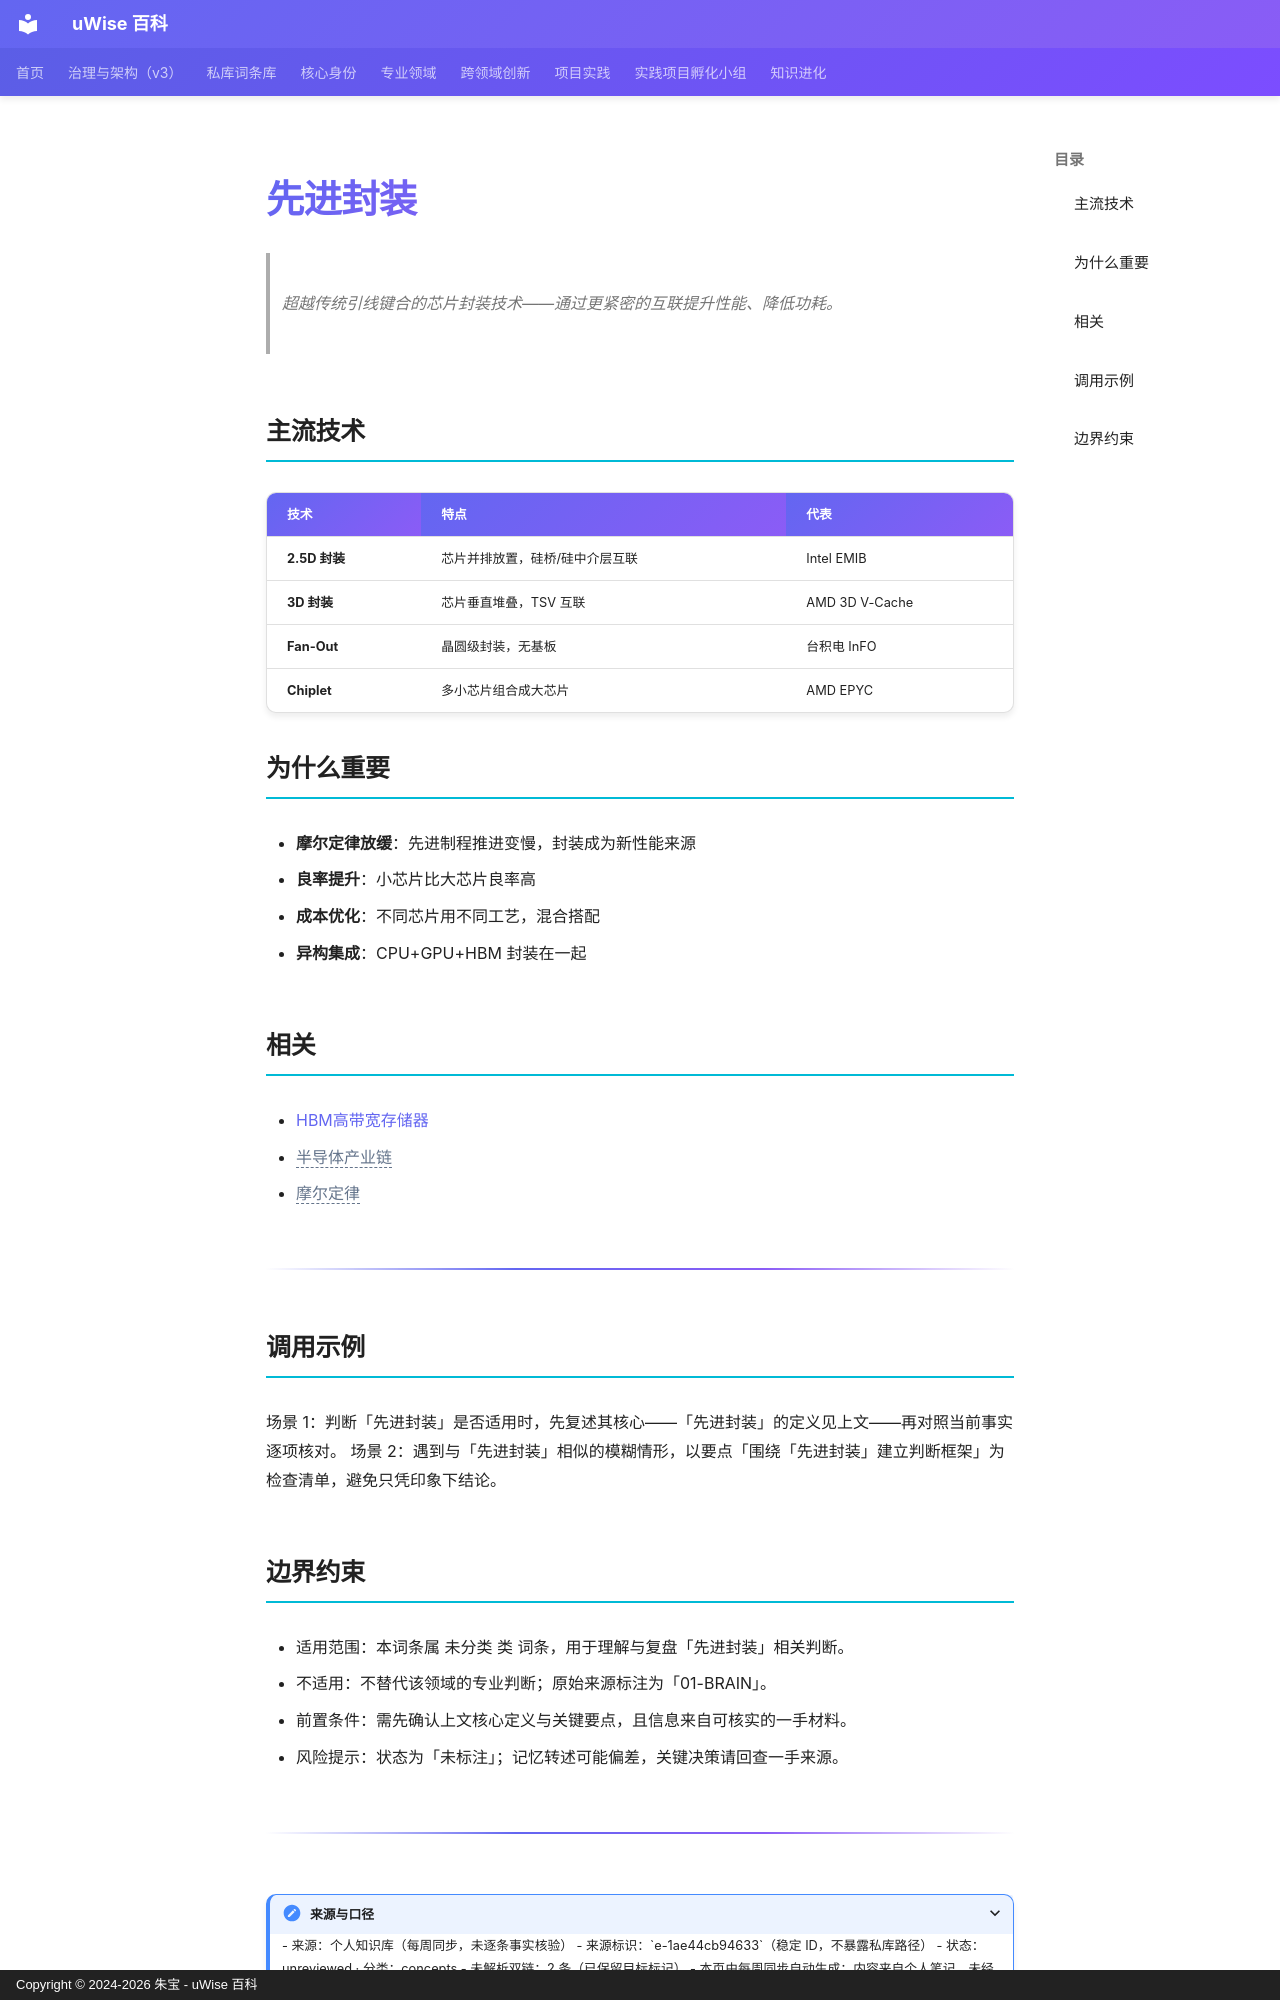

repository: zhubao315/uWise · page: vault-encyclopedia/md-1ae44cb9/index.html · generator: mkdocs · copyright: Copyright © 2024-2026 朱宝 - uWise 百科

---
title: "先进封装"
description: "超越传统引线键合的芯片封装技术——通过更紧密的互联提升性能、降低功耗。"
---

# 先进封装

> 超越传统引线键合的芯片封装技术——通过更紧密的互联提升性能、降低功耗。

## 主流技术

| 技术 | 特点 | 代表 |
|------|------|------|
| **2.5D 封装** | 芯片并排放置，硅桥/硅中介层互联 | Intel EMIB |
| **3D 封装** | 芯片垂直堆叠，TSV 互联 | AMD 3D V-Cache |
| **Fan-Out** | 晶圆级封装，无基板 | 台积电 InFO |
| **Chiplet** | 多小芯片组合成大芯片 | AMD EPYC |

## 为什么重要

- **摩尔定律放缓**：先进制程推进变慢，封装成为新性能来源
- **良率提升**：小芯片比大芯片良率高
- **成本优化**：不同芯片用不同工艺，混合搭配
- **异构集成**：CPU+GPU+HBM 封装在一起

## 相关

- [HBM高带宽存储器](../hbm-md-60f429a3/)
- <span class="uw-unresolved" data-target="半导体产业链" title="未解析的双链目标：半导体产业链">半导体产业链</span>
- <span class="uw-unresolved" data-target="摩尔定律" title="未解析的双链目标：摩尔定律">摩尔定律</span>

---

## 调用示例

场景 1：判断「先进封装」是否适用时，先复述其核心——「先进封装」的定义见上文——再对照当前事实逐项核对。
场景 2：遇到与「先进封装」相似的模糊情形，以要点「围绕「先进封装」建立判断框架」为检查清单，避免只凭印象下结论。
